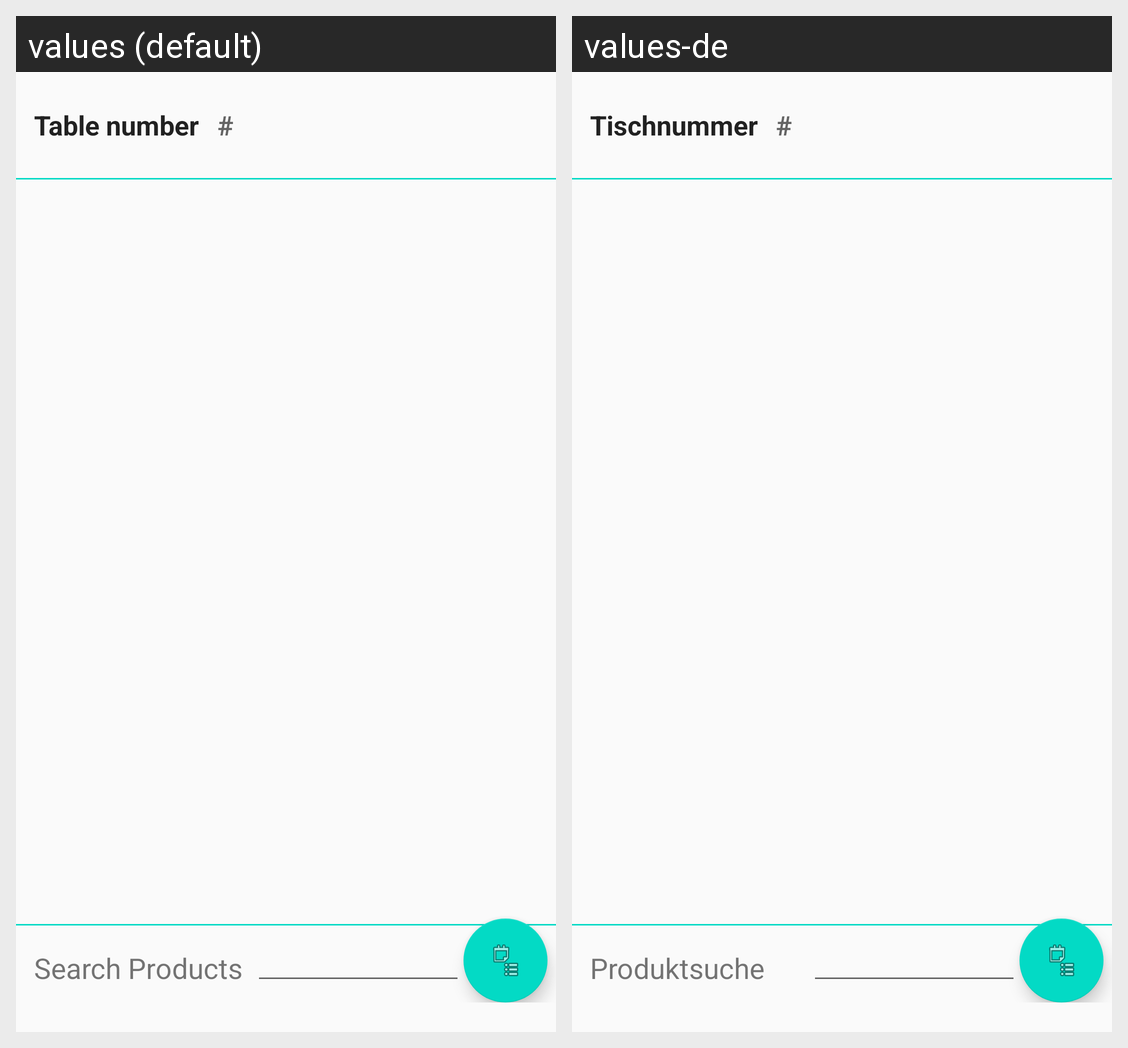

The same Android screen rendered under two of its app's locales, left to right. List the strings drawn on it with the default value and each locale's translation.
Android screen res/layout/main_activity.xml rendered under 2 locales, left to right: values (default), values-de. Device: Nexus 5 (rendered at 1080×1920; each locale shown at half size, 540×960, under a caption strip naming it); theme AppTheme.
Strings drawn on this screen, with the default value and each locale's value (text and hints the layout hard-codes, and strings that could not be matched under every locale, appear in the picture but are not listed):

table_number
  values: Table number
  values-de: Tischnummer

search_products
  values: Search Products
  values-de: Produktsuche
